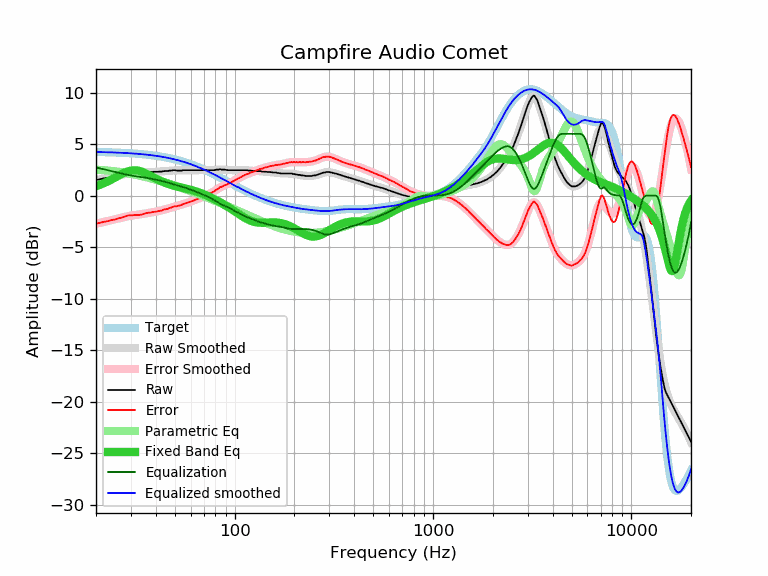

The table this chart was drawn from, first rows:
frequency, raw, error, smoothed, error_smoothed, equalization, parametric_eq, equalized_raw, equalized_smoothed, target
20, 1.51, -2.73, 1.50, -2.73, 2.73, 0.91, 4.24, 4.24, 4.24
21, 1.59, -2.64, 1.59, -2.64, 2.64, 1.06, 4.23, 4.23, 4.23
22, 1.68, -2.54, 1.68, -2.54, 2.54, 1.22, 4.22, 4.22, 4.22
23, 1.73, -2.48, 1.76, -2.45, 2.45, 1.39, 4.18, 4.21, 4.21
24, 1.82, -2.38, 1.83, -2.37, 2.37, 1.57, 4.19, 4.20, 4.20
25, 1.87, -2.31, 1.90, -2.28, 2.28, 1.76, 4.15, 4.18, 4.18
26, 1.96, -2.21, 1.97, -2.20, 2.20, 1.94, 4.16, 4.17, 4.17
27, 2.03, -2.13, 2.03, -2.13, 2.13, 2.10, 4.16, 4.16, 4.16
28, 2.10, -2.04, 2.08, -2.06, 2.06, 2.25, 4.16, 4.14, 4.14
29, 2.19, -1.93, 2.12, -2.00, 2.00, 2.36, 4.19, 4.12, 4.12
30, 2.19, -1.92, 2.16, -1.95, 1.95, 2.43, 4.14, 4.11, 4.11
31, 2.19, -1.90, 2.18, -1.91, 1.91, 2.46, 4.10, 4.09, 4.09
32, 2.17, -1.90, 2.20, -1.87, 1.87, 2.45, 4.04, 4.07, 4.07
33, 2.15, -1.90, 2.21, -1.83, 1.83, 2.41, 3.98, 4.05, 4.05
34, 2.19, -1.83, 2.23, -1.80, 1.80, 2.33, 3.99, 4.03, 4.03
35, 2.24, -1.76, 2.24, -1.76, 1.76, 2.23, 4.00, 4.00, 4.00
36, 2.29, -1.69, 2.26, -1.72, 1.72, 2.12, 4.01, 3.98, 3.98
37, 2.29, -1.66, 2.27, -1.68, 1.68, 2.01, 3.97, 3.95, 3.95
38, 2.29, -1.63, 2.29, -1.64, 1.64, 1.89, 3.93, 3.92, 3.92
39, 2.31, -1.59, 2.30, -1.60, 1.60, 1.77, 3.91, 3.90, 3.90
40, 2.31, -1.56, 2.31, -1.55, 1.55, 1.66, 3.87, 3.87, 3.87
41, 2.31, -1.53, 2.33, -1.51, 1.51, 1.56, 3.82, 3.84, 3.84
42, 2.33, -1.47, 2.34, -1.47, 1.47, 1.46, 3.80, 3.81, 3.81
43, 2.33, -1.44, 2.35, -1.42, 1.42, 1.37, 3.75, 3.77, 3.77
44, 2.38, -1.36, 2.37, -1.37, 1.37, 1.29, 3.75, 3.74, 3.74
45, 2.38, -1.32, 2.39, -1.32, 1.32, 1.21, 3.70, 3.70, 3.70
46, 2.38, -1.29, 2.40, -1.27, 1.27, 1.15, 3.65, 3.67, 3.67
47, 2.43, -1.20, 2.42, -1.21, 1.21, 1.09, 3.64, 3.63, 3.63
48, 2.43, -1.16, 2.43, -1.16, 1.16, 1.03, 3.59, 3.59, 3.59
49, 2.47, -1.08, 2.44, -1.11, 1.11, 0.98, 3.58, 3.55, 3.55
50, 2.47, -1.04, 2.44, -1.07, 1.07, 0.93, 3.54, 3.51, 3.51
51, 2.43, -1.04, 2.45, -1.02, 1.02, 0.89, 3.45, 3.47, 3.47
52, 2.43, -1.00, 2.45, -0.98, 0.98, 0.85, 3.41, 3.43, 3.43
53, 2.43, -0.95, 2.45, -0.93, 0.93, 0.81, 3.36, 3.38, 3.38
54, 2.43, -0.91, 2.45, -0.88, 0.88, 0.77, 3.32, 3.34, 3.34
55, 2.47, -0.82, 2.46, -0.84, 0.84, 0.74, 3.31, 3.29, 3.29
56, 2.47, -0.78, 2.46, -0.79, 0.79, 0.70, 3.26, 3.25, 3.25
57, 2.47, -0.73, 2.46, -0.73, 0.73, 0.67, 3.21, 3.20, 3.20
58, 2.47, -0.68, 2.47, -0.68, 0.68, 0.64, 3.15, 3.15, 3.15
59, 2.47, -0.63, 2.47, -0.63, 0.63, 0.60, 3.10, 3.10, 3.10
60, 2.47, -0.58, 2.47, -0.58, 0.58, 0.56, 3.05, 3.05, 3.05
61, 2.47, -0.53, 2.47, -0.53, 0.53, 0.53, 3.00, 3.00, 3.00
62, 2.47, -0.48, 2.47, -0.48, 0.48, 0.49, 2.95, 2.95, 2.95
63, 2.47, -0.43, 2.47, -0.43, 0.43, 0.45, 2.90, 2.90, 2.90
64, 2.47, -0.38, 2.47, -0.38, 0.38, 0.40, 2.85, 2.85, 2.85
65, 2.47, -0.33, 2.47, -0.33, 0.33, 0.36, 2.80, 2.80, 2.80
66, 2.47, -0.27, 2.47, -0.27, 0.27, 0.32, 2.74, 2.74, 2.74
67, 2.47, -0.22, 2.47, -0.22, 0.22, 0.27, 2.69, 2.69, 2.69
68, 2.47, -0.17, 2.47, -0.17, 0.17, 0.22, 2.64, 2.64, 2.64
69, 2.47, -0.11, 2.47, -0.11, 0.11, 0.17, 2.59, 2.59, 2.59
70, 2.47, -0.06, 2.47, -0.06, 0.06, 0.12, 2.53, 2.53, 2.53
71, 2.47, -0.01, 2.47, -0.01, 0.01, 0.07, 2.48, 2.48, 2.48
72, 2.47, 0.05, 2.47, 0.05, -0.05, 0.02, 2.43, 2.42, 2.42
73, 2.47, 0.10, 2.47, 0.10, -0.10, -0.03, 2.37, 2.37, 2.37
74, 2.47, 0.16, 2.47, 0.15, -0.15, -0.08, 2.32, 2.31, 2.31
75, 2.47, 0.21, 2.47, 0.21, -0.21, -0.13, 2.26, 2.26, 2.26
76, 2.47, 0.26, 2.47, 0.26, -0.26, -0.19, 2.21, 2.21, 2.21
77, 2.47, 0.32, 2.47, 0.32, -0.32, -0.24, 2.15, 2.15, 2.15
78, 2.47, 0.37, 2.48, 0.38, -0.38, -0.29, 2.09, 2.10, 2.10
79, 2.47, 0.43, 2.49, 0.45, -0.45, -0.35, 2.02, 2.04, 2.04
... 553 more rows
